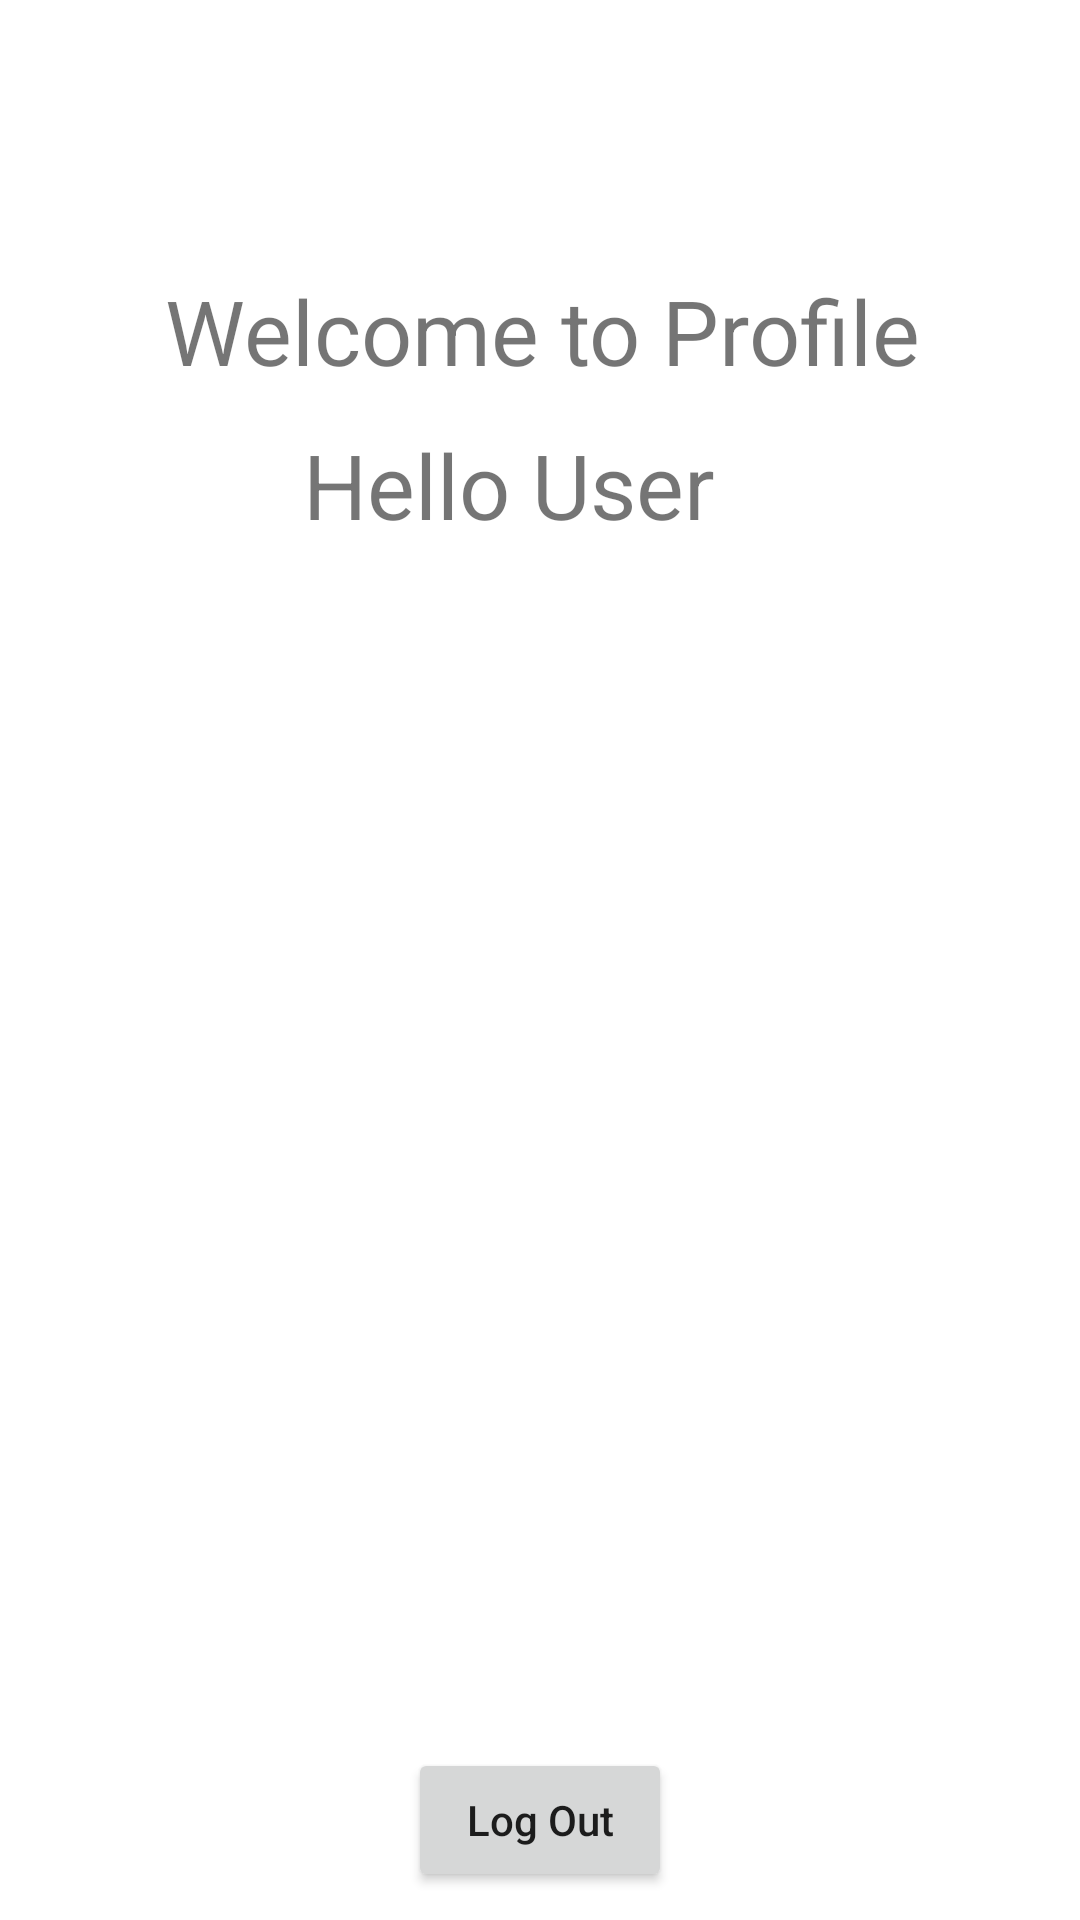

The Android layout XML behind this screen, and the referenced resources:
<!-- AndroidManifest.xml: application theme Theme.Mobile_programming -->
<!-- res/layout/fragment_profile.xml -->
<?xml version="1.0" encoding="utf-8"?>
<LinearLayout xmlns:android="http://schemas.android.com/apk/res/android"
    android:orientation="vertical"
    android:layout_width="match_parent"
    android:layout_height="match_parent"
    android:background="@color/BurlyWood"
android:layout_gravity="center"
    >  <ImageView

    android:layout_width="70dp"
    android:layout_height="60dp"
    android:layout_gravity="center"
    android:layout_marginTop="20dp"
    android:src="@drawable/profile"
    ></ImageView>

    <TextView
        android:layout_width="match_parent"
        android:layout_height="wrap_content"
        android:layout_gravity="center"
        android:layout_margin="10dp"
        android:text="Welcome to Profile"
        android:textColor="@color/White"
        android:textSize="30sp"
        android:paddingLeft="45dp"/>
    <TextView
        android:layout_width="match_parent"
        android:layout_height="wrap_content"
        android:layout_gravity="center"
        android:layout_margin="1dp"
        android:text="Hello User"
        android:textColor="@color/White"
        android:textSize="30sp"
        android:paddingStart="100dp"/>

    <Button
        android:id="@+id/btnLogout"
        android:layout_width="wrap_content"
        android:layout_height="wrap_content"
        android:layout_marginTop="400dp"
        android:text="Log Out"
        android:textAllCaps="false"
        android:layout_gravity="center"
        />

</LinearLayout>
<!-- resources referenced by this layout -->
<resources>
  <style name="Theme.Mobile_programming" parent="Theme.MaterialComponents.DayNight.DarkActionBar">
          
          <item name="colorPrimary">@color/purple_500</item>
          <item name="colorPrimaryVariant">@color/purple_700</item>
          <item name="colorOnPrimary">@color/white</item>
          
          <item name="colorSecondary">@color/teal_200</item>
          <item name="colorSecondaryVariant">@color/teal_700</item>
          <item name="colorOnSecondary">@color/black</item>
          
          <item name="android:statusBarColor">?attr/colorPrimaryVariant</item>
          <item name="windowNoTitle">true</item>
          <item name="windowActionBarOverlay">@null</item>
          <item name="windowActionBar">false</item>
          
          
      </style>
  <color name="purple_500">#FF6200EE</color>
  <color name="purple_700">#FF3700B3</color>
  <color name="white">#FFF7FFFE</color>
  <color name="teal_200">#FF03DAC5</color>
  <color name="teal_700">#FF018786</color>
  <color name="black">#FF000000</color>
</resources>
